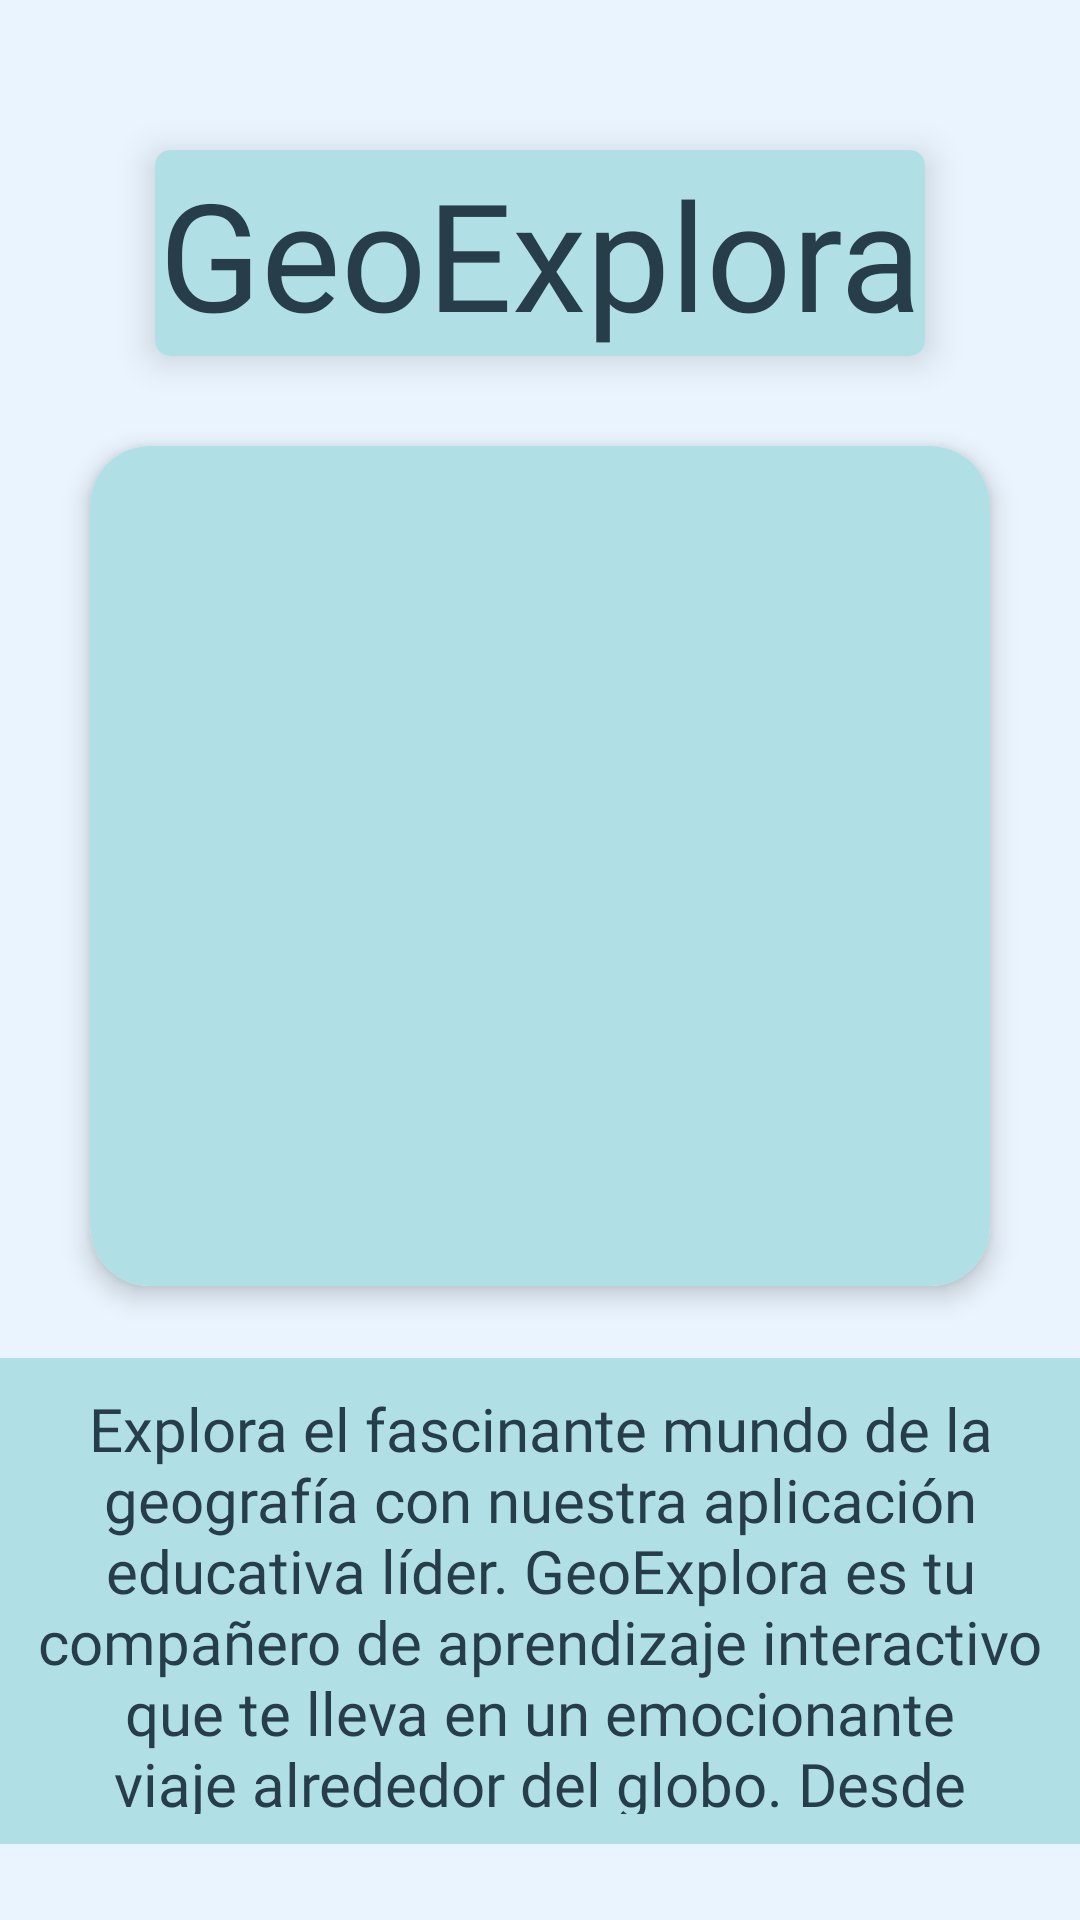

The Android layout XML behind this screen, and the referenced resources:
<!-- AndroidManifest.xml: application theme Theme.GeoExplora -->
<!-- res/layout/principal.xml -->
<androidx.constraintlayout.widget.ConstraintLayout
    xmlns:android="http://schemas.android.com/apk/res/android"
    xmlns:app="http://schemas.android.com/apk/res-auto"
    xmlns:tools="http://schemas.android.com/tools"
    android:background="#eaf4fe"
    android:layout_width="match_parent"
    android:layout_height="match_parent">

    <androidx.cardview.widget.CardView
        android:id="@+id/cardtext"
        android:layout_width="wrap_content"
        android:layout_height="wrap_content"
        app:cardElevation="7dp"
        app:cardCornerRadius="5dp"
        app:layout_constraintTop_toTopOf="parent"
        app:layout_constraintStart_toStartOf="parent"
        app:layout_constraintEnd_toEndOf="parent"
        android:layout_marginTop="50dp">

        <TextView
            android:id="@+id/textView"
            android:layout_width="match_parent"
            android:layout_height="wrap_content"
            android:fontFamily="@font/kid_uno"
            android:padding="1dp"
            android:background="#b0e0e6"
            android:text="@string/app_name"
            android:textAlignment="center"
            android:textColor="#273D49"
            android:textSize="50sp"
            />
    </androidx.cardview.widget.CardView>

    <androidx.cardview.widget.CardView
        android:id="@+id/cardimg"
        android:layout_width="wrap_content"
        android:layout_height="wrap_content"
        app:cardElevation="5dp"
        app:cardCornerRadius="20dp"
        android:layout_marginTop="30dp"
        app:layout_constraintTop_toBottomOf="@+id/cardtext"
        app:layout_constraintStart_toStartOf="parent"
        app:layout_constraintEnd_toEndOf="parent">

        <ImageView

            android:id="@+id/imageView"
            android:layout_width="300dp"
            android:layout_height="280dp"
            android:background="#b0e0e6"
            app:srcCompat="@drawable/consrvacion" />

    </androidx.cardview.widget.CardView>

    <TextView
        android:id="@+id/textView2"
        android:layout_width="0dp"
        android:layout_height="162dp"
        android:layout_marginTop="24dp"
        android:fontFamily="@font/kid_regular"
        android:text="@string/Inicio"
        android:padding="10dp"
        android:textAlignment="center"
        android:background="#b0e0e6"
        android:textColor="#273D49"
        android:textSize="20sp"
        app:layout_constraintEnd_toEndOf="parent"
        app:layout_constraintHorizontal_bias="1.0"
        app:layout_constraintStart_toStartOf="parent"
        app:layout_constraintTop_toBottomOf="@+id/cardimg"
        app:layout_constraintVertical_chainStyle="spread" />
</androidx.constraintlayout.widget.ConstraintLayout>
<!-- resources referenced by this layout -->
<resources>
  <string name="Inicio">Explora el fascinante mundo de la geografía con nuestra aplicación educativa líder. GeoExplora es tu compañero de aprendizaje interactivo que te lleva en un emocionante viaje alrededor del globo. Desde la comodidad de tu dispositivo, podrás descubrir continentes, países, capitales y mucho más.</string>
  <string name="app_name">GeoExplora</string>
  <style name="Theme.GeoExplora" parent="Base.Theme.GeoExplora" />
  <style name="Base.Theme.GeoExplora" parent="Theme.Material3.DayNight.NoActionBar">
          
          
      </style>
</resources>
